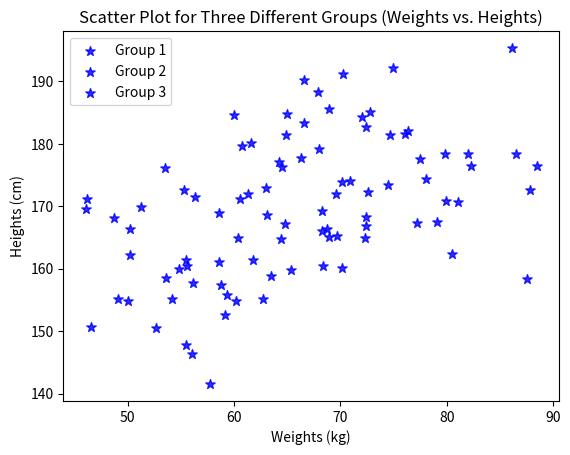

The matplotlib source for this figure:
import matplotlib.pyplot as plt
import numpy as np
group1_heights = np.random.normal(170, 10, 30)
group1_weights = np.random.normal(65, 5, 30)

group2_heights = np.random.normal(160, 8, 30)
group2_weights = np.random.normal(55, 4, 30)

group3_heights = np.random.normal(175, 12, 30)
group3_weights = np.random.normal(75, 6, 30)

plt.scatter(group1_weights, group1_heights, color='Blue', label='Group 1', marker='*', s=50, alpha=0.8)
plt.scatter(group2_weights, group2_heights, color='Blue', label='Group 2', marker='*', s=50, alpha=0.8)
plt.scatter(group3_weights, group3_heights, color='Blue', label='Group 3', marker='*', s=50, alpha=0.8)

plt.xlabel('Weights (kg)')
plt.ylabel('Heights (cm)')
plt.title('Scatter Plot for Three Different Groups (Weights vs. Heights)')

plt.legend()
plt.show()
